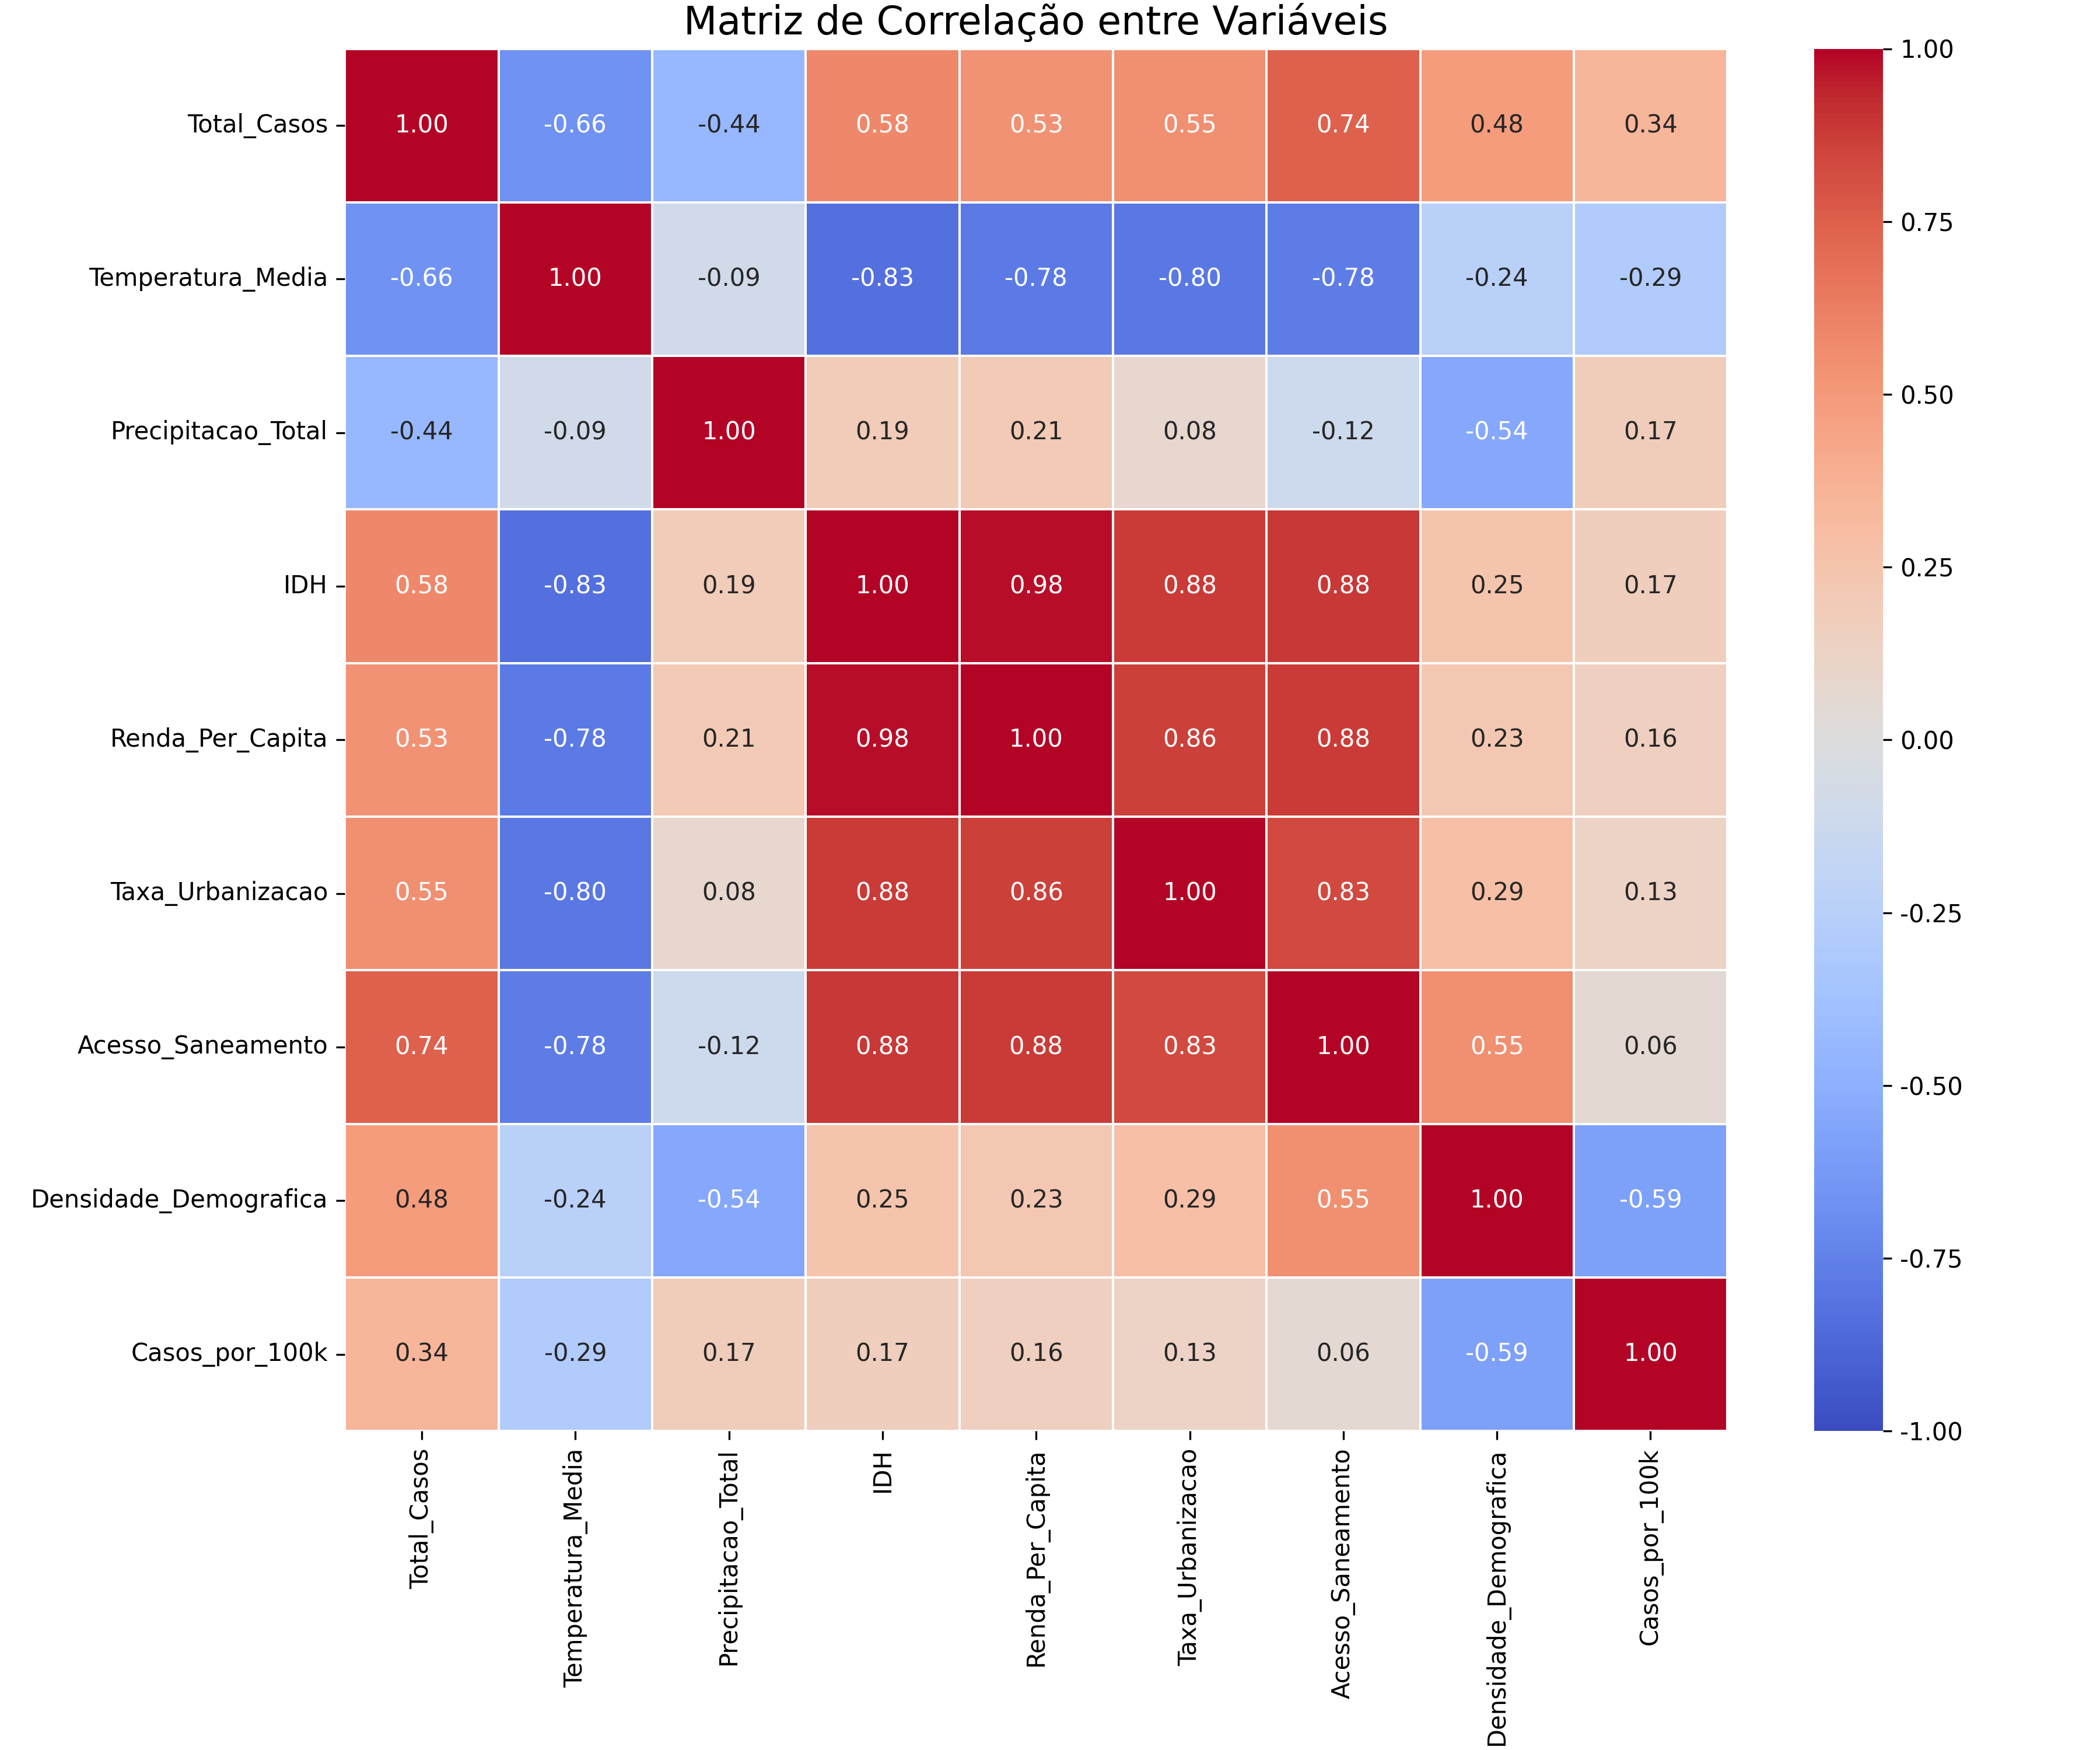

Values plotted in this chart, from the file beside it:
, Total_Casos, Temperatura_Media, Precipitacao_Total, IDH, Renda_Per_Capita, Taxa_Urbanizacao, Acesso_Saneamento, Densidade_Demografica, Casos_por_100k
Total_Casos, 1.0, -0.6644, -0.4408, 0.5806, 0.533, 0.5536, 0.7436, 0.485, 0.3449
Temperatura_Media, -0.6644, 1.0, -0.08916, -0.8348, -0.7847, -0.7954, -0.778, -0.2448, -0.2922
Precipitacao_Total, -0.4408, -0.08916, 1.0, 0.1917, 0.2106, 0.07939, -0.1154, -0.5402, 0.174
IDH, 0.5806, -0.8348, 0.1917, 1.0, 0.9823, 0.8766, 0.884, 0.2501, 0.1685
Renda_Per_Capita, 0.533, -0.7847, 0.2106, 0.9823, 1.0, 0.8638, 0.8816, 0.2327, 0.1606
Taxa_Urbanizacao, 0.5536, -0.7954, 0.07939, 0.8766, 0.8638, 1.0, 0.8308, 0.2867, 0.1285
Acesso_Saneamento, 0.7436, -0.778, -0.1154, 0.884, 0.8816, 0.8308, 1.0, 0.5503, 0.05678
Densidade_Demografica, 0.485, -0.2448, -0.5402, 0.2501, 0.2327, 0.2867, 0.5503, 1.0, -0.5922
Casos_por_100k, 0.3449, -0.2922, 0.174, 0.1685, 0.1606, 0.1285, 0.05678, -0.5922, 1.0
